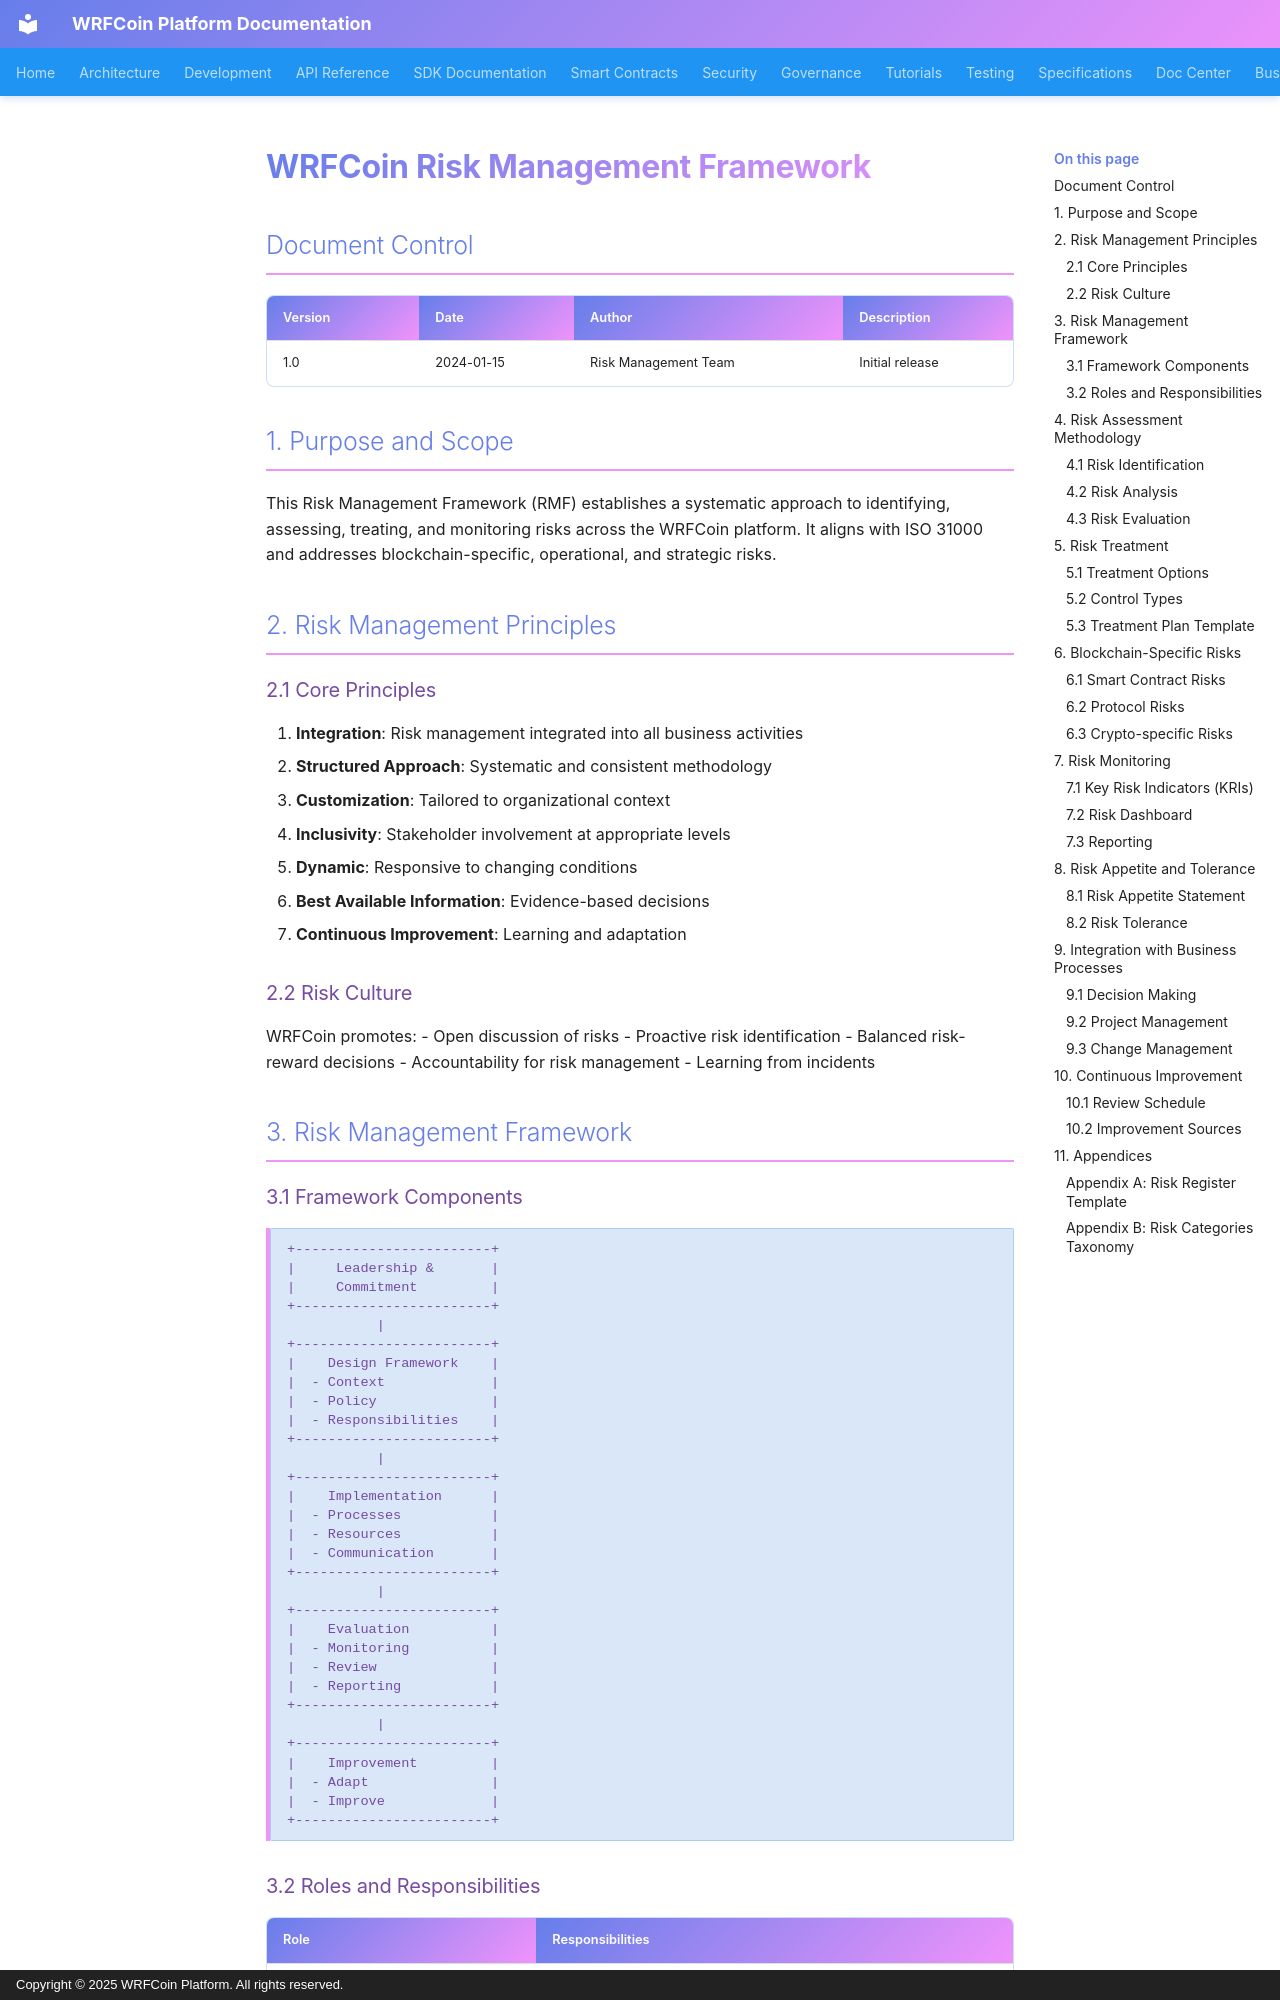

repository: wrfcoin/core4 · page: security/RISK_MANAGEMENT_FRAMEWORK/index.html · generator: mkdocs · copyright: Copyright © 2025 WRFCoin Platform. All rights reserved.

# WRFCoin Risk Management Framework

## Document Control

| Version | Date | Author | Description |
|---------|------|--------|-------------|
| 1.0 | 2024-01-15 | Risk Management Team | Initial release |

## 1. Purpose and Scope

This Risk Management Framework (RMF) establishes a systematic approach to identifying, assessing, treating, and monitoring risks across the WRFCoin platform. It aligns with ISO 31000 and addresses blockchain-specific, operational, and strategic risks.

## 2. Risk Management Principles

### 2.1 Core Principles

1. **Integration**: Risk management integrated into all business activities
2. **Structured Approach**: Systematic and consistent methodology
3. **Customization**: Tailored to organizational context
4. **Inclusivity**: Stakeholder involvement at appropriate levels
5. **Dynamic**: Responsive to changing conditions
6. **Best Available Information**: Evidence-based decisions
7. **Continuous Improvement**: Learning and adaptation

### 2.2 Risk Culture

WRFCoin promotes:
- Open discussion of risks
- Proactive risk identification
- Balanced risk-reward decisions
- Accountability for risk management
- Learning from incidents

## 3. Risk Management Framework

### 3.1 Framework Components

```
+------------------------+
|     Leadership &       |
|     Commitment         |
+------------------------+
           |
+------------------------+
|    Design Framework    |
|  - Context             |
|  - Policy              |
|  - Responsibilities    |
+------------------------+
           |
+------------------------+
|    Implementation      |
|  - Processes           |
|  - Resources           |
|  - Communication       |
+------------------------+
           |
+------------------------+
|    Evaluation          |
|  - Monitoring          |
|  - Review              |
|  - Reporting           |
+------------------------+
           |
+------------------------+
|    Improvement         |
|  - Adapt               |
|  - Improve             |
+------------------------+
```
